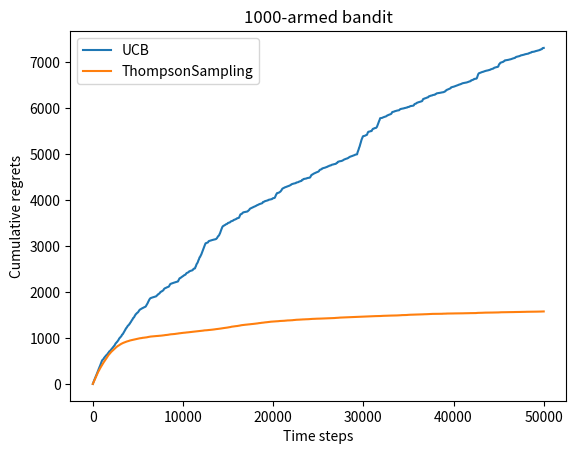

Source code (Python):
# 导入需要使用的库,其中numpy是支持数组和矩阵运算的科学计算库,而matplotlib是绘图库
import numpy as np
import matplotlib.pyplot as plt


class BernoulliBandit:
    """ 伯努利多臂老虎机,输入K表示拉杆个数 """
    def __init__(self, K):
        self.probs = np.random.uniform(size=K)  # 随机生成K个0～1的数,作为拉动每根拉杆的获奖
        # 概率
        self.best_idx = np.argmax(self.probs)  # 获奖概率最大的拉杆
        self.best_prob = self.probs[self.best_idx]  # 最大的获奖概率
        self.K = K

    def step(self, k):
        # 当玩家选择了k号拉杆后,根据拉动该老虎机的k号拉杆获得奖励的概率返回1（获奖）或0（未
        # 获奖）
        if np.random.rand() < self.probs[k]:
            return 1
        else:
            return 0


np.random.seed(1)  # 设定随机种子,使实验具有可重复性
K = 1000
bandit_10_arm = BernoulliBandit(K)
print("随机生成了一个%d臂伯努利老虎机" % K)
print("获奖概率最大的拉杆为%d号,其获奖概率为%.4f" %
      (bandit_10_arm.best_idx, bandit_10_arm.best_prob))

class Solver:
    """ 多臂老虎机算法基本框架 """
    def __init__(self, bandit):
        self.bandit = bandit
        self.counts = np.zeros(self.bandit.K)  # 每根拉杆的尝试次数
        self.regret = 0.  # 当前步的累积懊悔
        self.actions = []  # 维护一个列表,记录每一步的动作
        self.regrets = []  # 维护一个列表,记录每一步的累积懊悔

    def update_regret(self, k):
        # 计算累积懊悔并保存,k为本次动作选择的拉杆的编号
        self.regret += self.bandit.best_prob - self.bandit.probs[k]
        self.regrets.append(self.regret)

    def run_one_step(self):
        # 返回当前动作选择哪一根拉杆,由每个具体的策略实现
        raise NotImplementedError

    def run(self, num_steps):
        # 运行一定次数,num_steps为总运行次数
        for _ in range(num_steps):
            k = self.run_one_step()
            self.counts[k] += 1
            self.actions.append(k)
            self.update_regret(k)

class EpsilonGreedy(Solver):
    """ epsilon贪婪算法,继承Solver类 """
    def __init__(self, bandit, epsilon=0.01, init_prob=1.0):
        super(EpsilonGreedy, self).__init__(bandit)
        self.epsilon = epsilon
        #初始化拉动所有拉杆的期望奖励估值
        self.estimates = np.array([init_prob] * self.bandit.K)

    def run_one_step(self):
        if np.random.random() < self.epsilon:
            k = np.random.randint(0, self.bandit.K)  # 随机选择一根拉杆(探索)
        else:
            k = np.argmax(self.estimates)  # 选择期望奖励估值最大的拉杆（利用）
        r = self.bandit.step(k)  # 得到本次动作的奖励
        self.estimates[k] += 1. / (self.counts[k] + 1) * (r - self.estimates[k])
        return k

def plot_results(solvers, solver_names):
    """生成累积懊悔随时间变化的图像。输入solvers是一个列表,列表中的每个元素是一种特定的策略。
    而solver_names也是一个列表,存储每个策略的名称"""
    for idx, solver in enumerate(solvers):
        time_list = range(len(solver.regrets))
        plt.plot(time_list, solver.regrets, label=solver_names[idx])
    plt.xlabel('Time steps')
    plt.ylabel('Cumulative regrets')
    plt.title('%d-armed bandit' % solvers[0].bandit.K)
    plt.legend()
    plt.show()

'''
np.random.seed(1)
epsilon_greedy_solver = EpsilonGreedy(bandit_10_arm, epsilon=0.01)
epsilon_greedy_solver.run(50000)
print('epsilon-贪婪算法的累积懊悔为：', epsilon_greedy_solver.regret)
plot_results([epsilon_greedy_solver], ["EpsilonGreedy"])

np.random.seed(0)
epsilons = [1e-4, 0.01, 0.1, 0.25, 0.5]
epsilon_greedy_solver_list = [
    EpsilonGreedy(bandit_10_arm, epsilon=e) for e in epsilons
]
epsilon_greedy_solver_names = ["epsilon={}".format(e) for e in epsilons]
for solver in epsilon_greedy_solver_list:
    solver.run(5000)

plot_results(epsilon_greedy_solver_list, epsilon_greedy_solver_names)

class DecayingEpsilonGreedy(Solver):
    """ epsilon值随时间衰减的epsilon-贪婪算法,继承Solver类 """
    def __init__(self, bandit, init_prob=1.0):
        super(DecayingEpsilonGreedy, self).__init__(bandit)
        self.estimates = np.array([init_prob] * self.bandit.K)
        self.total_count = 0

    def run_one_step(self):
        self.total_count += 1
        if np.random.random() < 1 / self.total_count:  # epsilon值随时间衰减
            k = np.random.randint(0, self.bandit.K)
        else:
            k = np.argmax(self.estimates)

        r = self.bandit.step(k)
        self.estimates[k] += 1. / (self.counts[k] + 1) * (r - self.estimates[k])

        return k


np.random.seed(1)
decaying_epsilon_greedy_solver = DecayingEpsilonGreedy(bandit_10_arm)
decaying_epsilon_greedy_solver.run(5000)
print('epsilon值衰减的贪婪算法的累积懊悔为：', decaying_epsilon_greedy_solver.regret)
plot_results([decaying_epsilon_greedy_solver], ["DecayingEpsilonGreedy"])
'''
class UCB(Solver):
    """ UCB算法,继承Solver类 """
    def __init__(self, bandit, coef, init_prob=1.0):
        super(UCB, self).__init__(bandit)
        self.total_count = 0
        self.estimates = np.array([init_prob] * self.bandit.K)
        self.coef = coef

    def run_one_step(self):
        self.total_count += 1
        ucb = self.estimates + self.coef * np.sqrt(
            np.log(self.total_count) / (2 * (self.counts + 1)))  # 计算上置信界
        k = np.argmax(ucb)  # 选出上置信界最大的拉杆
        r = self.bandit.step(k)
        self.estimates[k] += 1. / (self.counts[k] + 1) * (r - self.estimates[k])
        return k


np.random.seed(1)
coef = 1  # 控制不确定性比重的系数
UCB_solver = UCB(bandit_10_arm, coef)
UCB_solver.run(50000)
print('上置信界算法的累积懊悔为：', UCB_solver.regret)
plot_results([UCB_solver], ["UCB"])

class ThompsonSampling(Solver):
    """ 汤普森采样算法,继承Solver类 """
    def __init__(self, bandit):
        super(ThompsonSampling, self).__init__(bandit)
        self._a = np.ones(self.bandit.K)  # 列表,表示每根拉杆奖励为1的次数
        self._b = np.ones(self.bandit.K)  # 列表,表示每根拉杆奖励为0的次数

    def run_one_step(self):
        samples = np.random.beta(self._a, self._b)  # 按照Beta分布采样一组奖励样本
        k = np.argmax(samples)  # 选出采样奖励最大的拉杆
        r = self.bandit.step(k)

        self._a[k] += r  # 更新Beta分布的第一个参数
        self._b[k] += (1 - r)  # 更新Beta分布的第二个参数
        return k


np.random.seed(1)
thompson_sampling_solver = ThompsonSampling(bandit_10_arm)
thompson_sampling_solver.run(50000)
print('汤普森采样算法的累积懊悔为：', thompson_sampling_solver.regret)
plot_results([thompson_sampling_solver], ["ThompsonSampling"])
